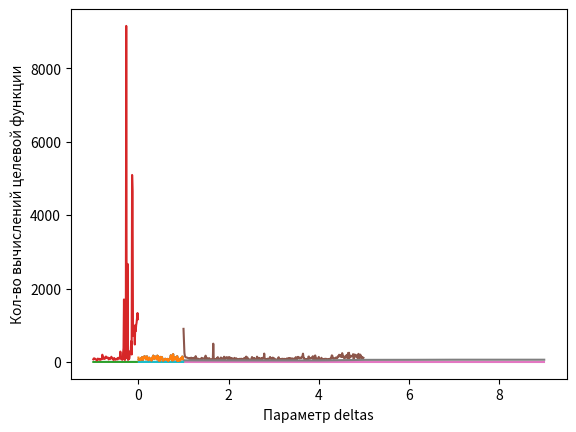

Python code for this plot:
import numpy as np

cache = {}

def func_0(x):
    x = tuple(x)
    if x not in cache:
        cache[x] = (x[0] - 1)**2 + (x[1] + x[0])**2
    return cache[x]

def rosenbrok(func, x0, a, b, e, N, deltas_0):
    n = len(x0)
    deltas = {i + 1: deltas_0[i] for i in range(n)}
    d = {}
    for i in range(1, n + 1):
        lst = [0] * n
        lst[i - 1] = 1
        d[i] = np.array(lst)

    x = {0: x0}
    y = {}
    y[1] = x[0]
    k = 0
    i = 1
    l = 0
    end = False

    while not end:
        if func(y[i] + deltas[i] * d[i]) < func(y[i]):
            l = 0
            y[i + 1] = y[i] + deltas[i] * d[i]
            deltas[i] = a * deltas[i]

        else:
            l += 1
            y[i + 1] = y[i]
            deltas[i] = b * deltas[i]
        if i < n:
            i += 1
            continue
        else:
            if func(y[n + 1]) < func(y[1]):
                y[1] = y[n + 1]
                i = 1
                continue
            else:
                if not (func(y[n + 1]) < func(x[k])):
                    if l <= N:
                        if all([abs(t) <= e for t in deltas]):
                            result = x[k]
                            break
                        else:
                            y[1] = y[n + 1]
                            continue
                x[k + 1] = y[n + 1]
                if (
                    (x[k + 1][0] - x[k][0]) ** 2 + (x[k + 1][1] - x[k][1]) ** 2
                ) ** 0.5 <= e:
                    result = x[k + 1]
                    break
                else:
                    lambdas = {}
                    lambdas[1] = x[k + 1][0] - x[k][0]
                    lambdas[2] = x[k + 1][1] - x[k][1]

                    alphas = {}
                    for i in range(1, n + 1):
                        if lambdas[i] == 0:
                            alphas[i] = d[i]
                        else:
                            alphas[i] = sum([lambdas[j] * d[j] for j in range(i, n + 1)])
                    bs = {}
                    d = {}
                    for i in range(1, n + 1):
                        if i == 1:
                            bs[i] = alphas[i]
                        else:
                            bs[i] = alphas[i] - (alphas[1] * d[1])[1] * d[1]
                        d[i] = bs[i] / ((bs[i][0] ** 2 + bs[i][1] ** 2) ** 0.5)

                    i = 1
                    y[1] = x[k + 1]
                    k += 1
                    deltas = {i + 1: deltas_0[i] for i in range(n)}
    return result

func = func_0
real_x = (1, -1)
real = func(real_x)
b = -0.5
gamma = 2
e = 0.001
a = 2
N = 10
deltas = [0.01, 0.01]

x = rosenbrok(func, [0, 0], a, b, e, N, deltas)

print(f"b: {b} - коэффициент сжатия")
print(f"a: {a} - коэффициент растяжения")
print(f"N: {N} - максимальное число неудачных серий шагов по всем направлениям ")
print(f"e: {e} - точность epsilon")
print(f"deltas: {deltas}")
print("Минимум функции:", x)
print("Количество вычислений функции:", len(cache))



import matplotlib.pyplot as plt
import numpy as np

def plots(parameters, p):
    global cache
    global real_x
    real_minimum = func(real_x)
    mins = []
    calcs = []
    for i in parameters:
        print(i)
        if p == "a":
            min = rosenbrok(func, [0, 0], i, b, e, N, deltas)
            calc = len(cache)
        elif p == "b":
            min = rosenbrok(func, [0, 0], a, i, e, N, deltas)
            calc = len(cache)
        elif p == "epsilon":
            min = rosenbrok(func, [0, 0], a, b, i, N, deltas)
            calc = len(cache)
        elif p == "N":
            min = rosenbrok(func, [0, 0], a, b, e, i, deltas)
            calc = len(cache)
        elif p == "deltas":
            min = rosenbrok(func, [0, 0], a, b, e, N, i)
            calc = len(cache)
        cache = {}
        mins.append(abs(func(min) - real_minimum))
        calcs.append(calc)

    if p =="v":
        parameters = [len(i) for i in parameters]
    plt.plot(parameters, mins)
    plt.ylabel("Отклонения от реального минимума")
    plt.xlabel("Параметр " + p)
    plt.show()

    plt.plot(parameters, calcs)
    plt.ylabel("Кол-во вычислений целевой функции")
    plt.xlabel("Параметр " + p)
    plt.show()


parameters = np.arange(0.000001, 0.1, 0.00001)
p = "epsilon"
plots(parameters, p)

parameters = np.arange(-1, 0, 0.01)
p = "b"
plots(parameters, p)

parameters = np.arange(1, 5, 0.01)
p = "a"
plots(parameters, p)

parameters = np.arange(1, 10, 1)
p = "N"
plots(parameters, p)

parameters = np.arange(0.01, 1, 0.01)
parameters = [[i, i] for i in parameters]
p = "deltas"
plots(parameters, p)